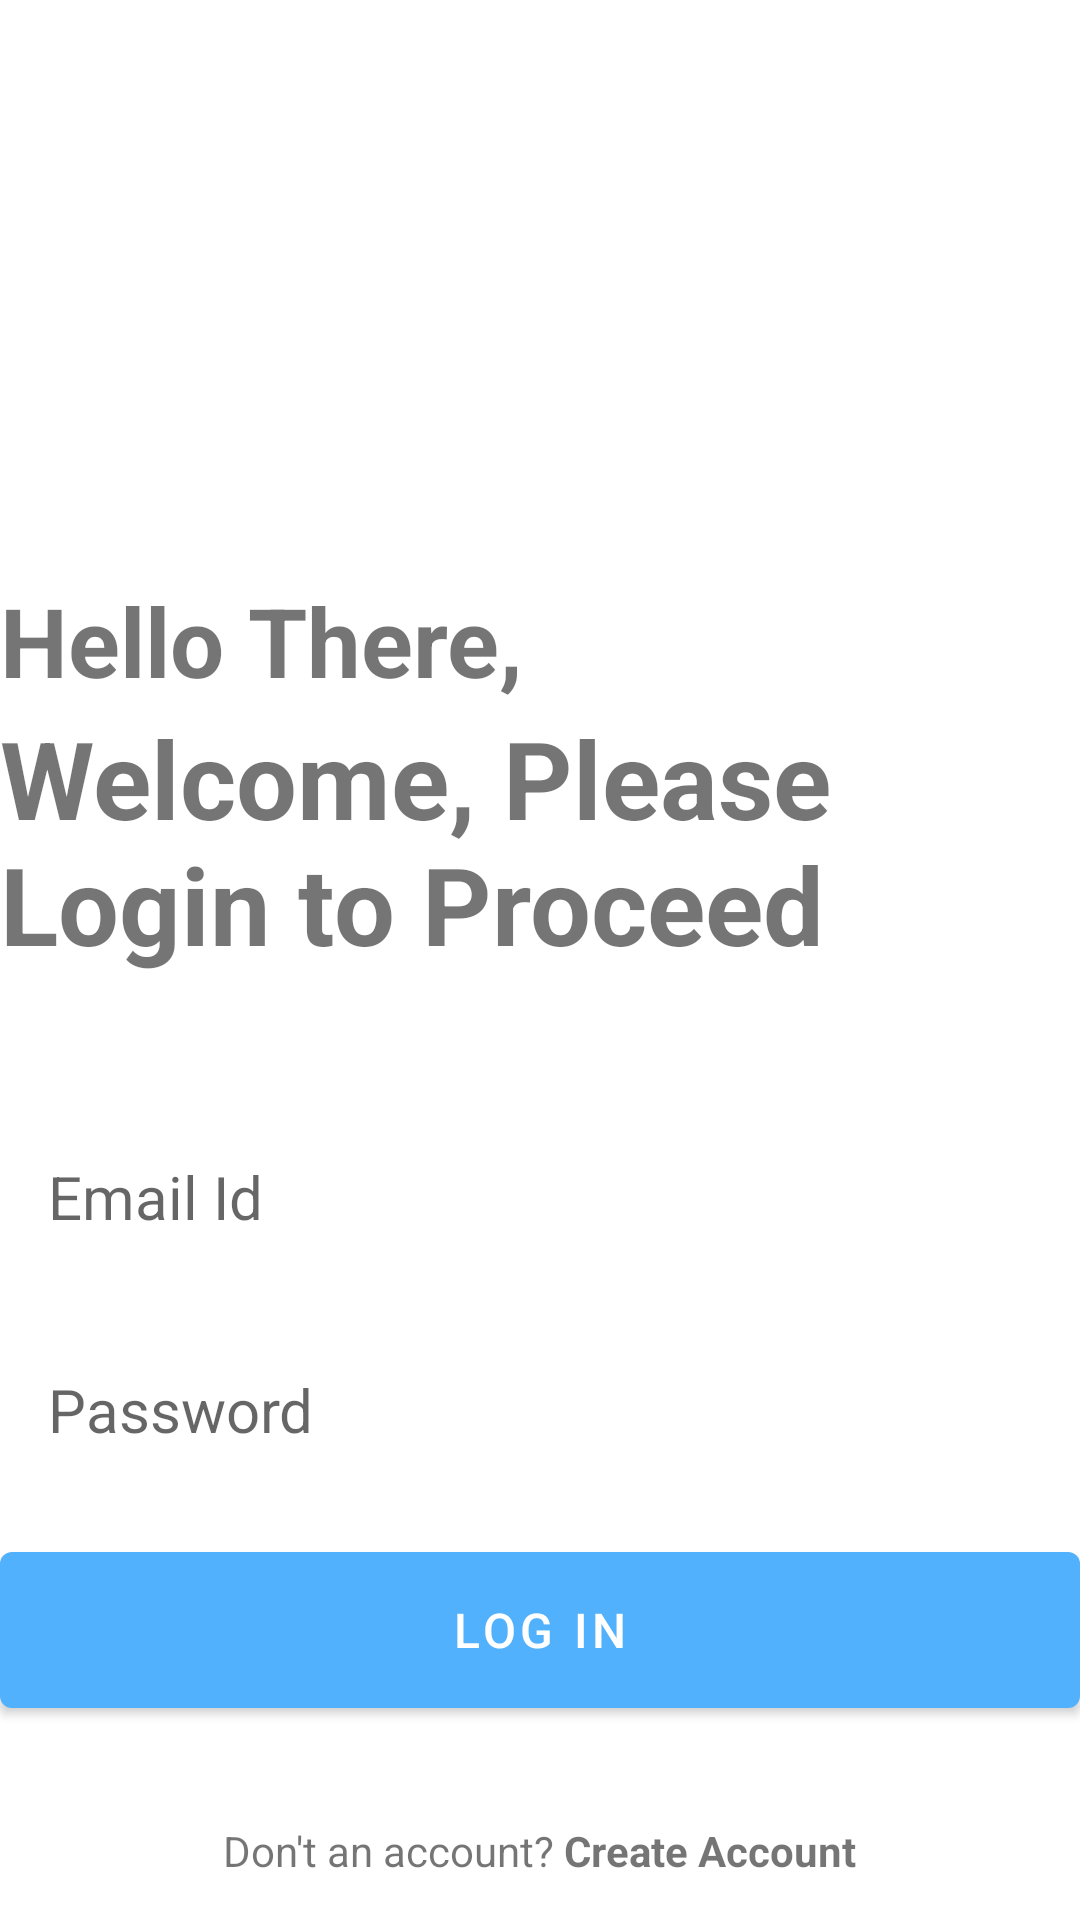

Reconstruct the res/layout file that produces this screen, plus the resources it refers to.
<!-- AndroidManifest.xml: application theme Theme.EasyBlog -->
<!-- res/layout/activity_login.xml -->
<?xml version="1.0" encoding="utf-8"?>
<RelativeLayout xmlns:android="http://schemas.android.com/apk/res/android"
    xmlns:app="http://schemas.android.com/apk/res-auto"
    xmlns:tools="http://schemas.android.com/tools"
    android:layout_width="match_parent"
    android:layout_height="match_parent"
    android:layout_marginVertical="16dp"
    android:layout_marginHorizontal="32dp"
    tools:context=".LoginActivity">
    <ImageView
        android:layout_width="100dp"
        android:layout_height="128dp"
        android:layout_centerHorizontal="true"
        android:layout_marginVertical="32dp"
        android:id="@+id/sign_up_icon"
        android:src="@drawable/login"/>

    <LinearLayout
        android:layout_width="match_parent"
        android:layout_height="wrap_content"
        android:layout_below="@id/sign_up_icon"
        android:id="@+id/hello_text"
        android:orientation="vertical">

        <TextView
            android:layout_width="match_parent"
            android:layout_height="wrap_content"
            android:text="Hello There, "
            android:textStyle="bold"
            android:textSize="32sp" />

        <TextView
            android:layout_width="match_parent"
            android:layout_height="wrap_content"
            android:text="Welcome, Please Login to Proceed"
            android:textStyle="bold"
            android:textSize="36sp" />

    </LinearLayout>

    <LinearLayout
        android:layout_width="match_parent"
        android:layout_height="wrap_content"
        android:id="@+id/form_layout"
        android:layout_below="@id/hello_text"
        android:layout_marginVertical="32dp"
        android:orientation="vertical">

        <EditText
            android:layout_width="match_parent"
            android:layout_height="wrap_content"
            android:id="@+id/email_edit_text"
            android:inputType="textEmailAddress"
            android:hint="Email Id"
            android:textSize="20sp"
            android:background="@drawable/rounded_corner"
            android:padding="16dp"
            android:layout_marginTop="12dp"
            />
        <EditText
            android:layout_width="match_parent"
            android:layout_height="wrap_content"
            android:id="@+id/password_edit_text"
            android:inputType="textPassword"
            android:hint="Password"
            android:textSize="20sp"
            android:background="@drawable/rounded_corner"
            android:padding="16dp"
            android:layout_marginTop="12dp"
            />


        <com.google.android.material.button.MaterialButton
            android:layout_width="match_parent"
            android:id="@+id/login_btn"
            android:layout_height="64dp"
            android:text="Log IN"
            android:layout_marginTop="12dp"
            android:textSize="16sp"
            />

        <ProgressBar
            android:layout_width="24dp"
            android:layout_height="64dp"
            android:id="@+id/progress_bar"
            android:layout_gravity="center"
            android:visibility="gone"
            android:layout_marginTop="12dp"/>

    </LinearLayout>

    <LinearLayout
        android:layout_width="match_parent"
        android:layout_height="wrap_content"
        android:layout_below="@id/form_layout"
        android:orientation="horizontal"
        android:gravity="center">

        <TextView
            android:layout_width="wrap_content"
            android:layout_height="wrap_content"
            android:text="Don't an account? "/>
        <TextView
            android:layout_width="wrap_content"
            android:layout_height="wrap_content"
            android:textStyle="bold"
            android:id="@+id/create_account_text_view_btn"
            android:text="Create Account"/>

    </LinearLayout>

</RelativeLayout>
<!-- resources referenced by this layout -->
<resources>
  <style name="Theme.EasyBlog" parent="Theme.MaterialComponents.DayNight.NoActionBar">
          
          <item name="colorPrimary">@color/primary</item>
          <item name="colorPrimaryVariant">@color/primary</item>
          <item name="colorOnPrimary">@color/white</item>
          
          <item name="colorSecondary">@color/teal_200</item>
          <item name="colorSecondaryVariant">@color/teal_700</item>
          <item name="colorOnSecondary">@color/black</item>
          
          <item name="android:statusBarColor">@color/white</item>
          
      </style>
  <color name="primary">#51B1FD</color>
  <color name="white">#FFFFFFFF</color>
  <color name="teal_200">#FF03DAC5</color>
  <color name="teal_700">#FF018786</color>
  <color name="black">#FF000000</color>
</resources>
